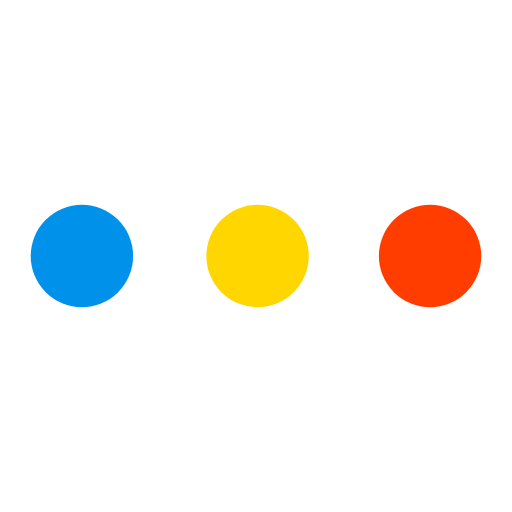
t = 0.00 s
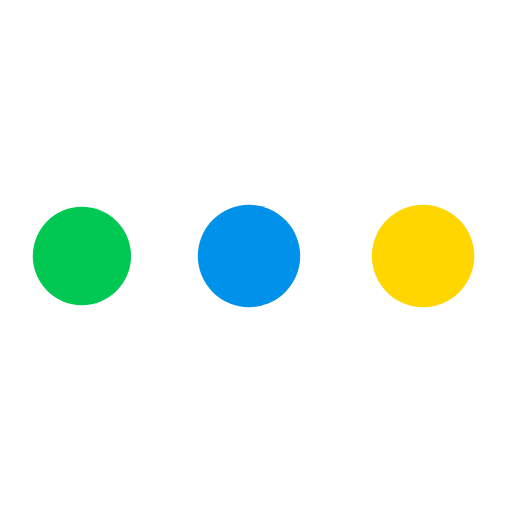
t = 0.26 s
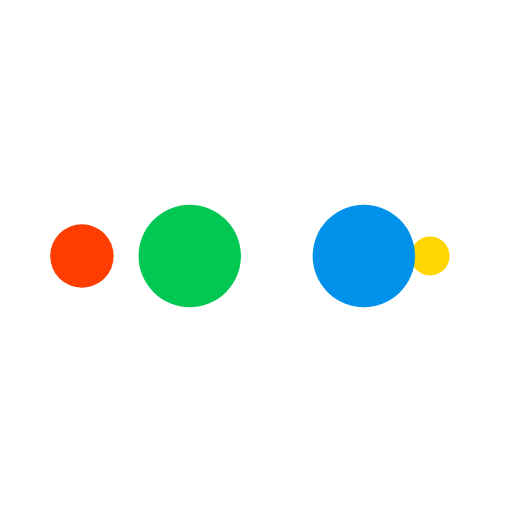
t = 0.44 s
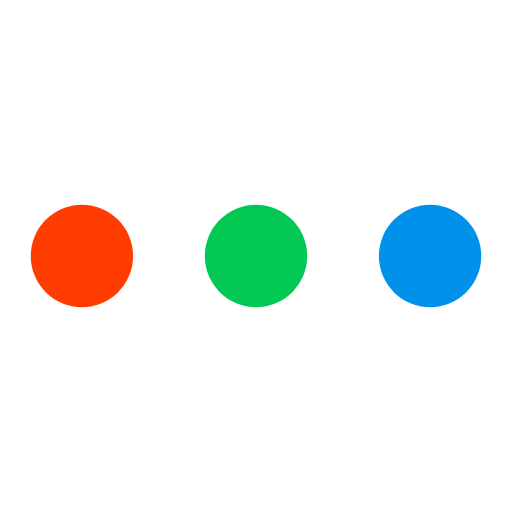
t = 0.70 s
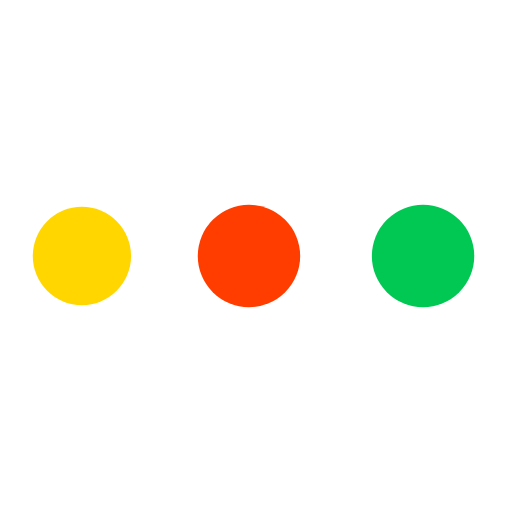
t = 0.97 s
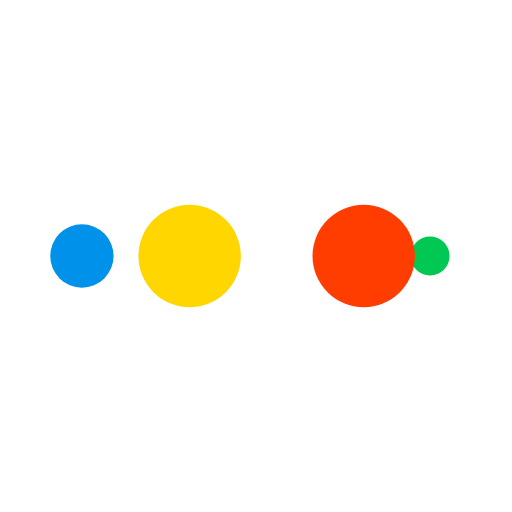
t = 1.14 s

The animated SVG that drew these frames (rendered in a browser with its animation timeline set to each time). Animation: 10 SMIL elements (animate=10); one cycle of 1.41 s, repeats indefinitely.

<?xml version="1.0" encoding="utf-8"?>
<svg xmlns="http://www.w3.org/2000/svg" xmlns:xlink="http://www.w3.org/1999/xlink" style="margin: auto; background: rgba(0, 0, 0, 0) none repeat scroll 0% 0%; display: block; shape-rendering: auto;" width="190px" height="190px" viewBox="0 0 100 100" preserveAspectRatio="xMidYMid">
<circle cx="84" cy="50" r="10" fill="#ff3d00">
    <animate attributeName="r" repeatCount="indefinite" dur="0.352112676056338s" calcMode="spline" keyTimes="0;1" values="10;0" keySplines="0 0.5 0.5 1" begin="0s"></animate>
    <animate attributeName="fill" repeatCount="indefinite" dur="1.408450704225352s" calcMode="discrete" keyTimes="0;0.25;0.5;0.75;1" values="#ff3d00;#ffd600;#0091ea;#00c853;#ff3d00" begin="0s"></animate>
</circle><circle cx="16" cy="50" r="10" fill="#ff3d00">
  <animate attributeName="r" repeatCount="indefinite" dur="1.408450704225352s" calcMode="spline" keyTimes="0;0.25;0.5;0.75;1" values="0;0;10;10;10" keySplines="0 0.5 0.5 1;0 0.5 0.5 1;0 0.5 0.5 1;0 0.5 0.5 1" begin="0s"></animate>
  <animate attributeName="cx" repeatCount="indefinite" dur="1.408450704225352s" calcMode="spline" keyTimes="0;0.25;0.5;0.75;1" values="16;16;16;50;84" keySplines="0 0.5 0.5 1;0 0.5 0.5 1;0 0.5 0.5 1;0 0.5 0.5 1" begin="0s"></animate>
</circle><circle cx="50" cy="50" r="10" fill="#00c853">
  <animate attributeName="r" repeatCount="indefinite" dur="1.408450704225352s" calcMode="spline" keyTimes="0;0.25;0.5;0.75;1" values="0;0;10;10;10" keySplines="0 0.5 0.5 1;0 0.5 0.5 1;0 0.5 0.5 1;0 0.5 0.5 1" begin="-0.352112676056338s"></animate>
  <animate attributeName="cx" repeatCount="indefinite" dur="1.408450704225352s" calcMode="spline" keyTimes="0;0.25;0.5;0.75;1" values="16;16;16;50;84" keySplines="0 0.5 0.5 1;0 0.5 0.5 1;0 0.5 0.5 1;0 0.5 0.5 1" begin="-0.352112676056338s"></animate>
</circle><circle cx="84" cy="50" r="10" fill="#0091ea">
  <animate attributeName="r" repeatCount="indefinite" dur="1.408450704225352s" calcMode="spline" keyTimes="0;0.25;0.5;0.75;1" values="0;0;10;10;10" keySplines="0 0.5 0.5 1;0 0.5 0.5 1;0 0.5 0.5 1;0 0.5 0.5 1" begin="-0.704225352112676s"></animate>
  <animate attributeName="cx" repeatCount="indefinite" dur="1.408450704225352s" calcMode="spline" keyTimes="0;0.25;0.5;0.75;1" values="16;16;16;50;84" keySplines="0 0.5 0.5 1;0 0.5 0.5 1;0 0.5 0.5 1;0 0.5 0.5 1" begin="-0.704225352112676s"></animate>
</circle><circle cx="16" cy="50" r="10" fill="#ffd600">
  <animate attributeName="r" repeatCount="indefinite" dur="1.408450704225352s" calcMode="spline" keyTimes="0;0.25;0.5;0.75;1" values="0;0;10;10;10" keySplines="0 0.5 0.5 1;0 0.5 0.5 1;0 0.5 0.5 1;0 0.5 0.5 1" begin="-1.056338028169014s"></animate>
  <animate attributeName="cx" repeatCount="indefinite" dur="1.408450704225352s" calcMode="spline" keyTimes="0;0.25;0.5;0.75;1" values="16;16;16;50;84" keySplines="0 0.5 0.5 1;0 0.5 0.5 1;0 0.5 0.5 1;0 0.5 0.5 1" begin="-1.056338028169014s"></animate>
</circle>
<!-- [ldio] generated by https://loading.io/ --></svg>